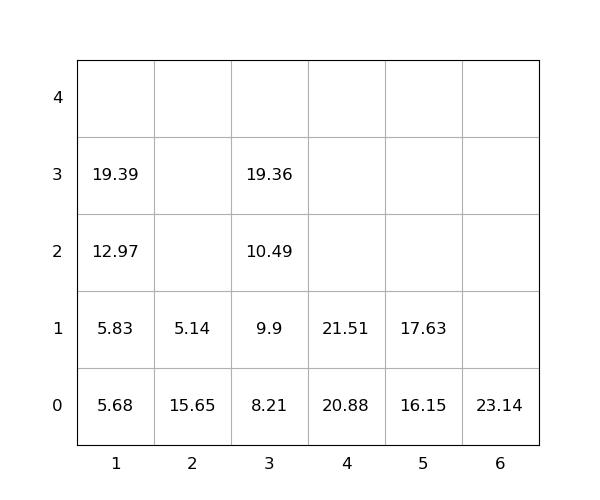

Values plotted in this chart, from the file beside it:
idx, loc_x, loc_y, loc_z, weight, seq, emerg, reloc, size(ft)
1, 1, 0, 0, 5.68, 0, 0, 0, 20
2, 1, 0, 1, 5.83, 0, 0, 0, 20
3, 3, 0, 0, 8.21, 0, 0, 0, 20
4, 3, 0, 1, 9.9, 0, 0, 0, 20
5, 3, 0, 2, 10.49, 0, 0, 0, 20
6, 6, 0, 0, 23.14, 1, 0, 0, 20
7, 4, 0, 0, 20.88, 2, 0, 0, 20
8, 1, 0, 2, 12.97, 3, 0, 0, 20
9, 5, 0, 0, 16.15, 4, 0, 0, 20
10, 4, 0, 1, 21.51, 5, 0, 0, 20
11, 1, 0, 3, 19.39, 6, 0, 0, 20
12, 3, 0, 3, 19.36, 7, 0, 0, 20
13, 5, 0, 1, 17.63, 8, 0, 0, 20
14, 2, 0, 0, 15.65, 9, 0, 1.0, 20
15, 2, 0, 1, 5.14, 10, 0, 1.0, 20
